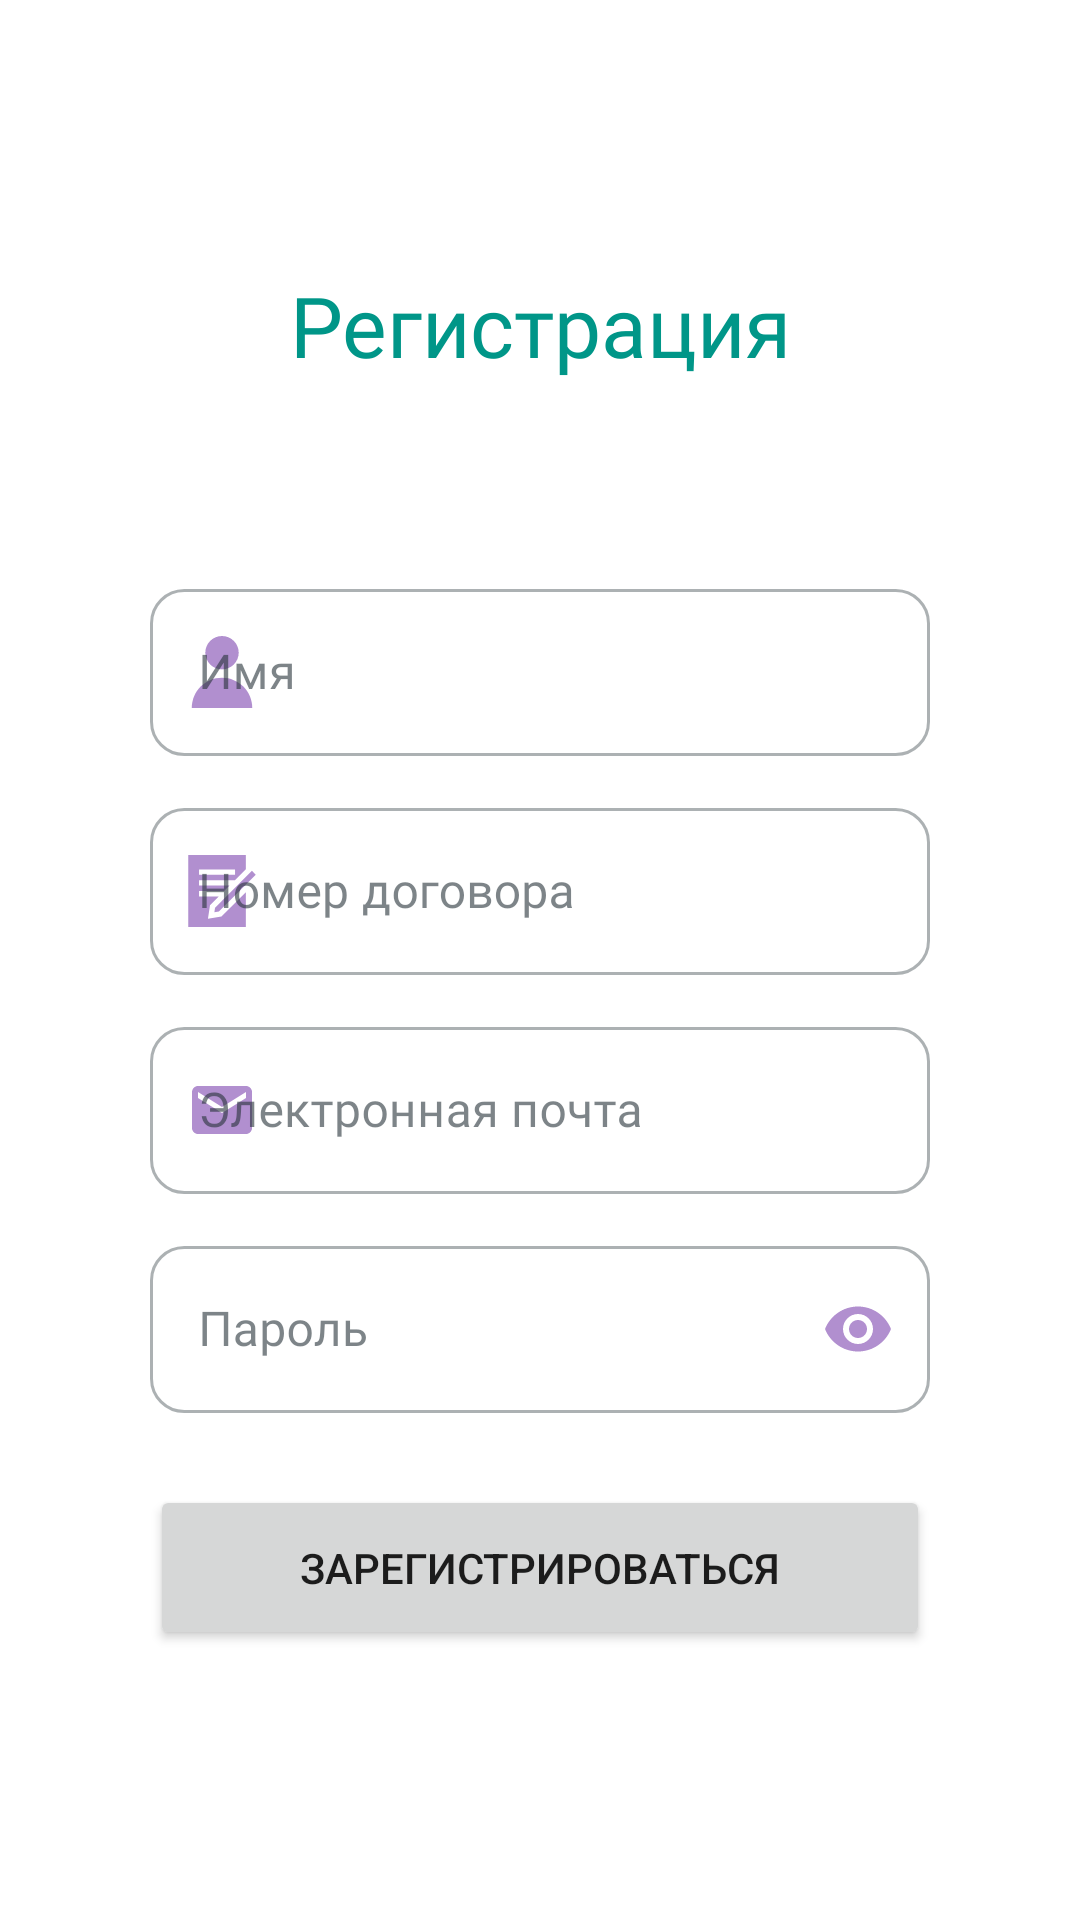

Reconstruct the res/layout file that produces this screen, plus the resources it refers to.
<!-- AndroidManifest.xml: application theme Theme.MyHome -->
<!-- res/layout/sign_up_fragment.xml -->
<?xml version="1.0" encoding="utf-8"?>
<LinearLayout xmlns:android="http://schemas.android.com/apk/res/android"
    xmlns:app="http://schemas.android.com/apk/res-auto"
    xmlns:tools="http://schemas.android.com/tools"
    android:layout_width="match_parent"
    android:layout_height="match_parent"
    android:fitsSystemWindows="true"
    android:gravity="center"
    android:orientation="vertical"
    android:paddingHorizontal="@dimen/horizontal_padding">

    <TextView
        style="@style/header_h2_colored"
        android:layout_width="match_parent"
        android:layout_height="wrap_content"
        android:layout_marginBottom="@dimen/large_margin"
        android:text="@string/sign_up"
        android:textAlignment="center" />

    <com.google.android.material.textfield.TextInputLayout
        android:id="@+id/name_text_field"
        android:layout_width="match_parent"
        android:layout_height="wrap_content"
        android:layout_marginBottom="@dimen/small_margin"
        android:hint="@string/name"
        app:startIconDrawable="@drawable/ic_user">

        <com.google.android.material.textfield.TextInputEditText
            android:id="@+id/name_edit_text"
            android:layout_width="match_parent"
            android:layout_height="wrap_content"
            android:imeOptions="actionNext"
            android:inputType="textPersonName"
            android:maxLines="1" />

    </com.google.android.material.textfield.TextInputLayout>

    <com.google.android.material.textfield.TextInputLayout
        android:id="@+id/contract_text_field"
        android:layout_width="match_parent"
        android:layout_height="wrap_content"
        android:layout_marginBottom="@dimen/small_margin"
        android:hint="@string/contract_number"
        app:startIconDrawable="@drawable/ic_contract">

        <com.google.android.material.textfield.TextInputEditText
            android:id="@+id/contract_edit_text"
            android:layout_width="match_parent"
            android:layout_height="wrap_content"
            android:imeOptions="actionDone"
            android:inputType="number"
            android:maxLines="1" />

    </com.google.android.material.textfield.TextInputLayout>

    <com.google.android.material.textfield.TextInputLayout
        android:id="@+id/email_text_field"
        android:layout_width="match_parent"
        android:layout_height="wrap_content"
        android:layout_marginBottom="@dimen/small_margin"
        android:hint="@string/email"
        app:startIconDrawable="@drawable/ic_baseline_email_24">

        <com.google.android.material.textfield.TextInputEditText
            android:id="@+id/email_edit_text"
            android:layout_width="match_parent"
            android:layout_height="wrap_content"
            android:imeOptions="actionNext"
            android:inputType="textEmailAddress"
            android:maxLines="1" />

    </com.google.android.material.textfield.TextInputLayout>

    <com.google.android.material.textfield.TextInputLayout
        android:id="@+id/password_text_field"
        android:layout_width="match_parent"
        android:layout_height="wrap_content"
        android:layout_marginBottom="@dimen/small_margin"
        android:hint="@string/password"
        app:endIconCheckable="true"
        app:endIconDrawable="@drawable/ic_baseline_visibility_24"
        app:endIconMode="password_toggle"
        app:startIconDrawable="@drawable/ic_baseline_password_24">

        <com.google.android.material.textfield.TextInputEditText
            android:id="@+id/password_edit_text"
            android:layout_width="match_parent"
            android:layout_height="wrap_content"
            android:imeOptions="actionDone"
            android:inputType="textPassword"
            android:maxLines="1" />

    </com.google.android.material.textfield.TextInputLayout>

    <com.google.android.material.progressindicator.CircularProgressIndicator
        android:id="@+id/progress_indicator"
        android:layout_width="match_parent"
        android:layout_height="wrap_content"
        android:layout_gravity="center"
        android:backgroundTint="@color/green_200"
        android:indeterminate="true"
        android:visibility="gone"
        tools:visibility="visible" />

    <Button
        android:id="@+id/sign_up_btn"
        android:layout_width="match_parent"
        android:layout_marginTop="@dimen/small_margin"
        android:layout_height="@dimen/btn_height"
        android:text="@string/sign_up_btn" />

</LinearLayout>
<!-- resources referenced by this layout -->
<resources>
  <color name="green_200">#82C039</color>
  <dimen name="btn_height">55dp</dimen>
  <dimen name="horizontal_padding">50dp</dimen>
  <dimen name="large_margin">64dp</dimen>
  <dimen name="small_margin">12dp</dimen>
  <string name="contract_number">Номер договора</string>
  <string name="email">Электронная почта</string>
  <string name="name">Имя</string>
  <string name="password">Пароль</string>
  <string name="sign_up">Регистрация</string>
  <string name="sign_up_btn">Зарегистрироваться</string>
  <style name="header_h2_colored">
          <item name="fontFamily">@font/rs_semibold</item>
          <item name="android:textSize">28sp</item>
          <item name="android:textColor">@color/green_500</item>
      </style>
  <color name="violet_300">#b18fcf</color>
  <color name="white">#fafafa</color>
  <color name="green_500">#009688</color>
  <color name="green_800">#00796b</color>
  <color name="violet_500">#9c27b0</color>
  <color name="gray_100">#cfd8dc</color>
  <style name="Widget.App.Toolbar" parent="Widget.MaterialComponents.Toolbar.Primary">
          <item name="materialThemeOverlay">@style/ThemeOverlay.App.Toolbar</item>
          <item name="titleTextAppearance">@style/TextAppearance.App.Headline6</item>
      </style>
  <style name="Widget.App.BottomNavigationView" parent="Widget.MaterialComponents.BottomNavigationView.Colored">
          <item name="materialThemeOverlay">@style/ThemeOverlay.App.BottomNavigationView</item>
      </style>
  <style name="Widget.App.Switch" parent="Widget.MaterialComponents.CompoundButton.Switch">
          <item name="materialThemeOverlay">@style/ThemeOverlay.App.Switch</item>
          <item name="android:textColor">@color/gray_700</item>
      </style>
  <style name="Widget.App.CheckBox" parent="Widget.MaterialComponents.CompoundButton.CheckBox">
          <item name="materialThemeOverlay">@style/ThemeOverlay.App.CheckBox</item>
      </style>
  <style name="Widget.App.RadioButton" parent="Widget.MaterialComponents.CompoundButton.RadioButton">
          <item name="materialThemeOverlay">@style/ThemeOverlay.App.RadioButton</item>
      </style>
  <style name="ThemeOverlay.App.Button" parent="">
          <item name="colorPrimary">@color/violet_500</item>
          <item name="colorOnPrimary">@color/white</item>
      </style>
  <style name="ShapeAppearance.App.SmallComponent" parent="ShapeAppearance.MaterialComponents.SmallComponent">
          <item name="cornerFamily">rounded</item>
          <item name="cornerSize">50%</item>
      </style>
  <style name="ThemeOverlay.App.Toolbar" parent="">
          <item name="colorPrimary">@color/green_500</item>
          <item name="colorPrimaryVariant">@color/green_800</item>
          <item name="colorOnPrimary">@color/white</item>
      </style>
  <style name="ThemeOverlay.App.BottomNavigationView" parent="">
          <item name="colorPrimary">@color/green_500</item>
          <item name="colorOnPrimary">@color/white</item>
      </style>
  <style name="TextField.ShapeAppearance.App.SmallComponent" parent="ShapeAppearance.MaterialComponents.SmallComponent">
          <item name="cornerFamily">rounded</item>
          <item name="cornerSize">20%</item>
      </style>
  <color name="gray_700">#5A5A7A</color>
  <color name="gray_800">#263238</color>
  <color name="pink_500">#EA5680</color>
  <style name="TextAppearance.App.Subtitle1" parent="TextAppearance.MaterialComponents.Subtitle1">
          <item name="fontFamily">@font/proximanova_regular</item>
          <item name="android:fontFamily">@font/proximanova_regular</item>
      </style>
  <style name="TextAppearance.App.Caption" parent="TextAppearance.MaterialComponents.Caption">
          <item name="fontFamily">@font/proximanova_regular</item>
          <item name="android:fontFamily">@font/proximanova_regular</item>
      </style>
  <color name="gray_500">#7A7A8A</color>
</resources>
